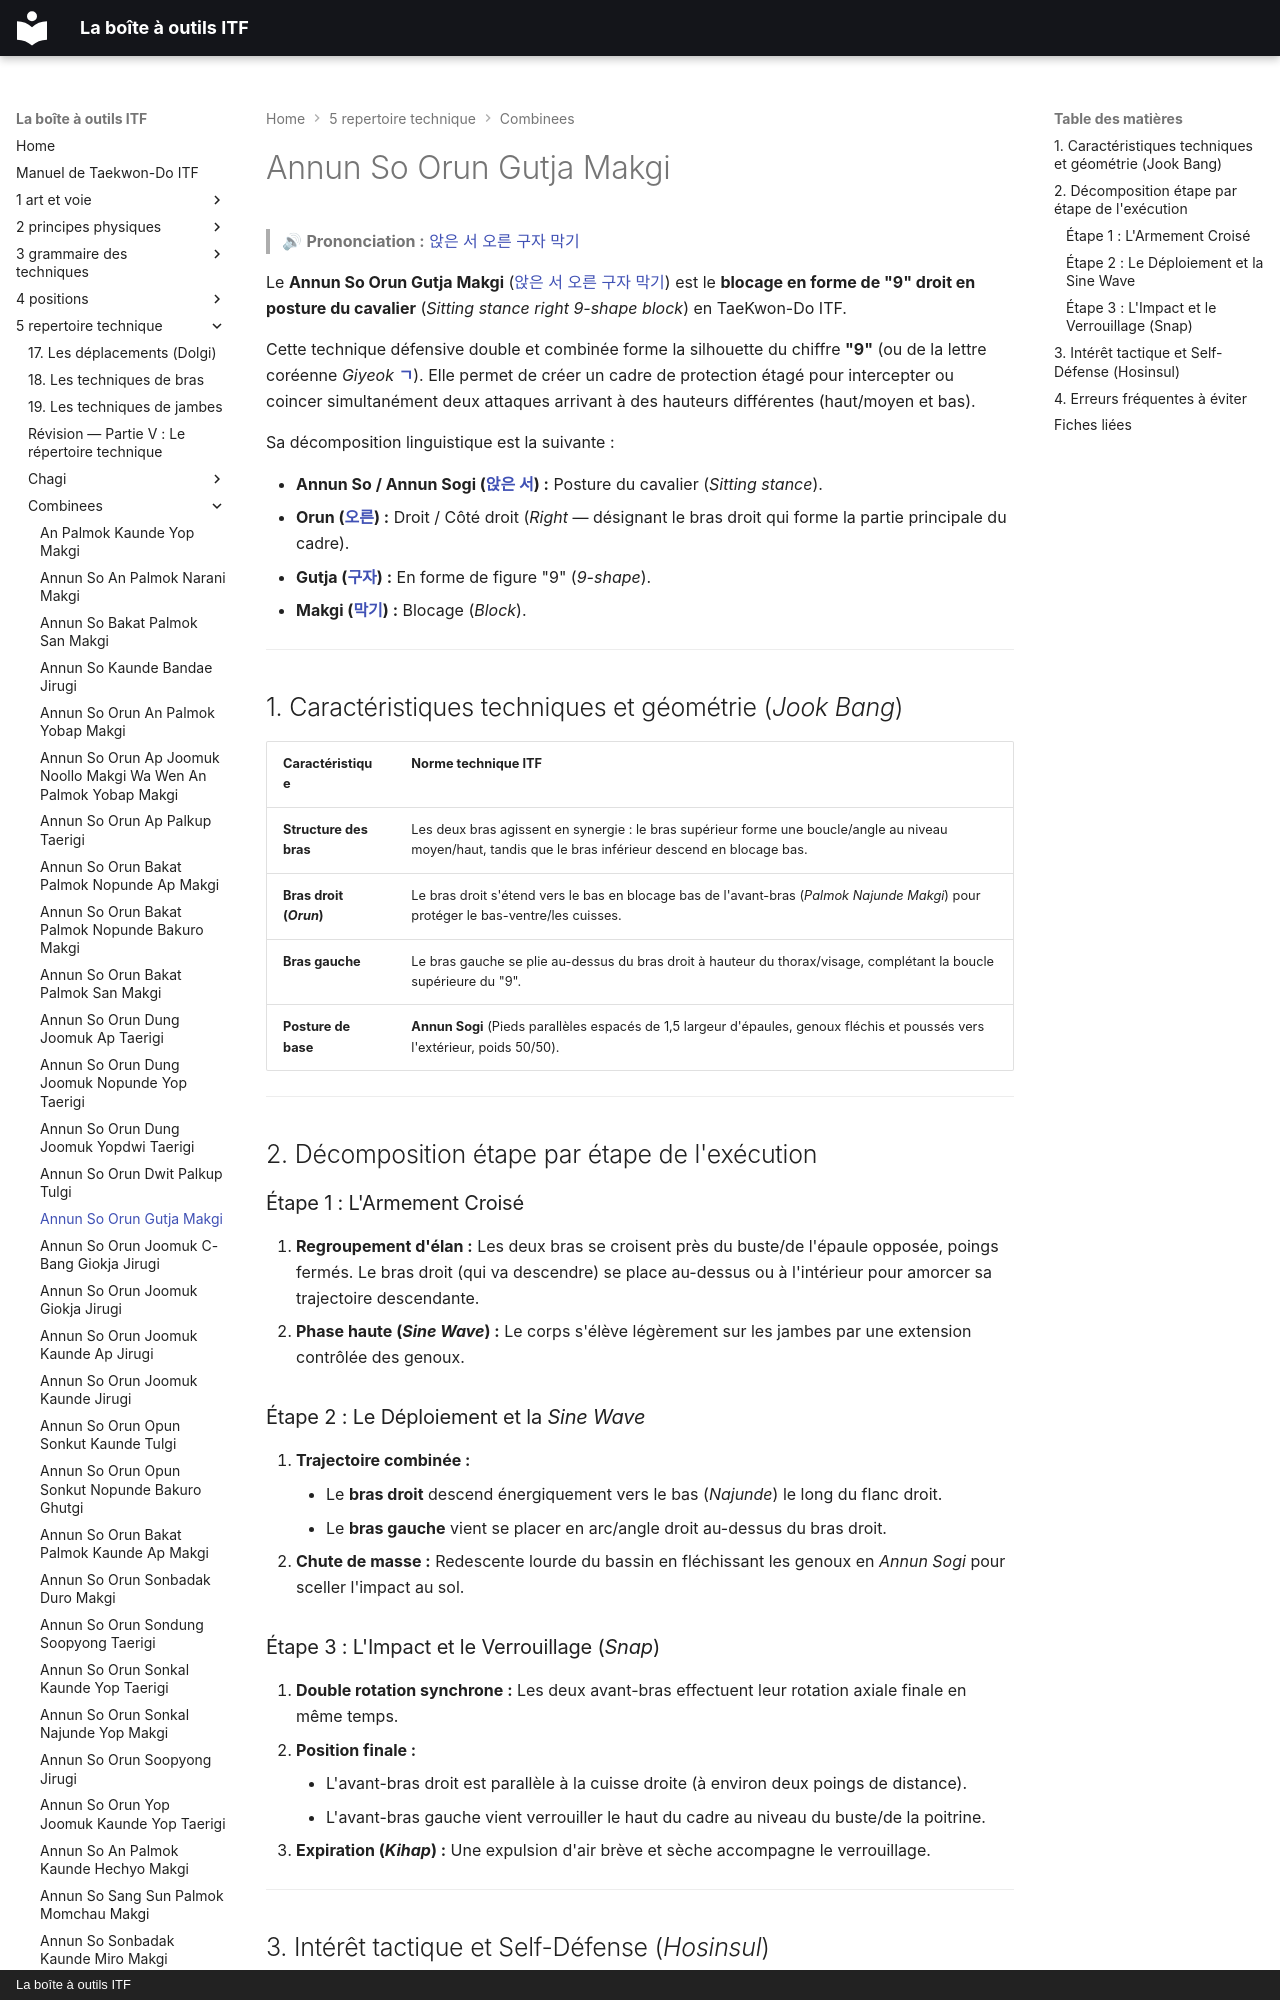

repository: yvmori1/La-boite-outils-ITF · page: 5-repertoire-technique/combinees/Annun-So-Orun-Gutja-Makgi/index.html · generator: mkdocs · copyright: La boîte à outils ITF

# Annun So Orun Gutja Makgi

> 🔊 **Prononciation :** [앉은 서 오른 구자 막기](../../audio/Techniques/Annun-So-Orun-Gutja-Makgi.m4a)

Le **Annun So Orun Gutja Makgi** ([앉은 서 오른 구자 막기](../../audio/Techniques/Annun-So-Orun-Gutja-Makgi.m4a)) est le **blocage en forme de "9" droit en posture du cavalier** (*Sitting stance right 9-shape block*) en TaeKwon-Do ITF.

Cette technique défensive double et combinée forme la silhouette du chiffre **"9"** (ou de la lettre coréenne *Giyeok* **[ㄱ](../../audio/termes/giyeok.m4a)**). Elle permet de créer un cadre de protection étagé pour intercepter ou coincer simultanément deux attaques arrivant à des hauteurs différentes (haut/moyen et bas).

Sa décomposition linguistique est la suivante :
